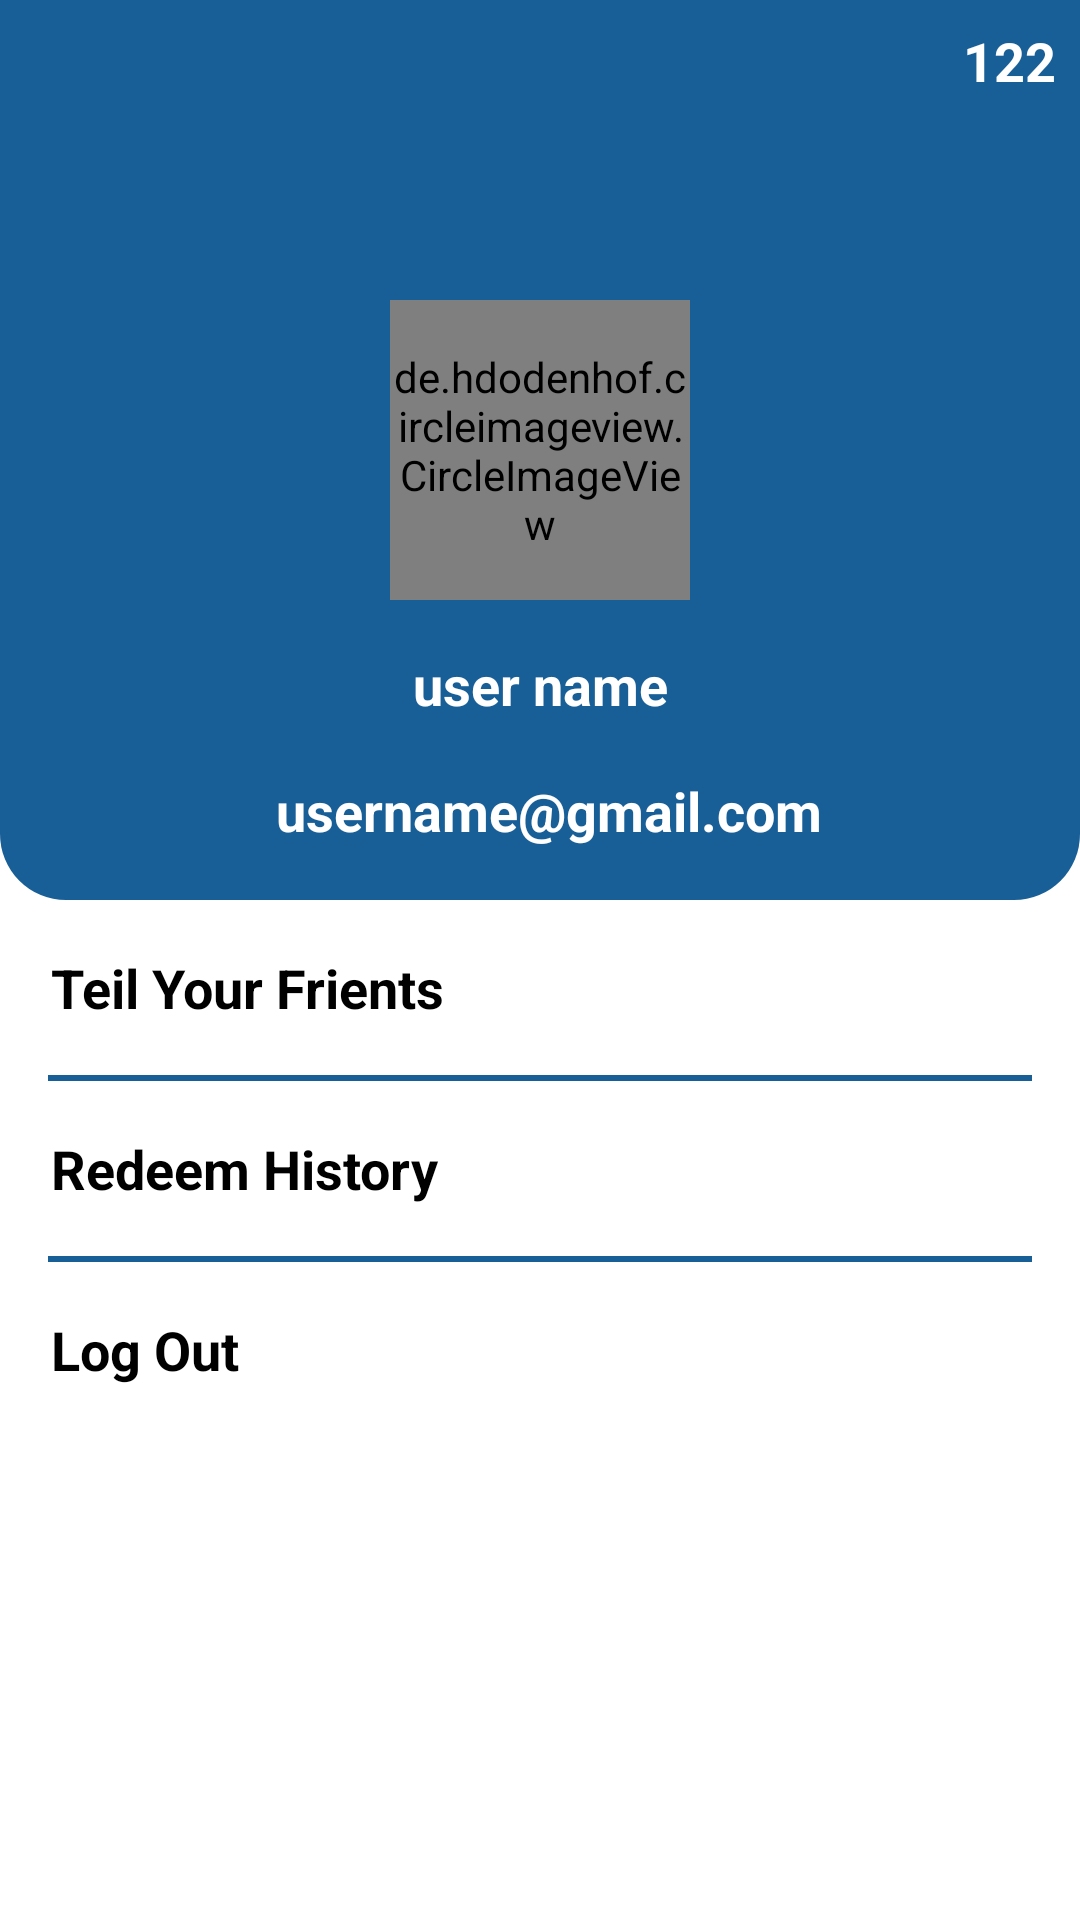

Layout XML and referenced resources for this Android screen:
<!-- AndroidManifest.xml: application theme Theme.EarningCoin -->
<!-- res/layout/activity_profile.xml -->
<?xml version="1.0" encoding="utf-8"?>
<RelativeLayout xmlns:android="http://schemas.android.com/apk/res/android"
    xmlns:app="http://schemas.android.com/apk/res-auto"
    xmlns:tools="http://schemas.android.com/tools"
    android:layout_width="match_parent"
    android:layout_height="match_parent"
    tools:context=".Profile.ProfileActivity">

    <androidx.constraintlayout.widget.ConstraintLayout
        android:id="@+id/constraintlayout"
        android:layout_width="match_parent"
        android:layout_height="300dp"
        android:background="@drawable/profile_bg">

        <TextView
            android:id="@+id/coins_Tv"
            android:layout_width="wrap_content"
            android:layout_height="wrap_content"
            android:layout_margin="8dp"
            android:drawableEnd="@drawable/ic_bitcoin_24"
            android:drawablePadding="8dp"
            android:text="122"
            android:textColor="@color/white"
            android:textSize="18dp"
            android:textStyle="bold"
            app:layout_constraintEnd_toEndOf="parent"
            app:layout_constraintTop_toTopOf="parent" />

        <de.hdodenhof.circleimageview.CircleImageView
            android:id="@+id/profileImage"
            android:layout_width="100dp"
            android:layout_height="100dp"
            android:src="@drawable/quizphoto"
            app:civ_border_color="@color/white"
            app:civ_border_width="1dp"
            app:layout_constraintBottom_toBottomOf="parent"
            app:layout_constraintEnd_toEndOf="parent"
            app:layout_constraintStart_toStartOf="parent"
            app:layout_constraintTop_toTopOf="parent" />

        <ImageButton
            android:id="@+id/editImage"
            android:layout_width="wrap_content"
            android:layout_height="wrap_content"
            android:layout_marginLeft="19dp"
            android:layout_marginEnd="19dp"
            android:background="@drawable/ic_edit_24"
            app:layout_constraintBottom_toBottomOf="parent"
            app:layout_constraintEnd_toEndOf="@+id/profileImage"
            app:layout_constraintHorizontal_bias="0.711"
            app:layout_constraintStart_toEndOf="@+id/profileImage"
            app:layout_constraintTop_toTopOf="parent"
            app:tint="@color/white" />

        <TextView
            android:id="@+id/name_Tv"
            android:layout_width="wrap_content"
            android:layout_height="wrap_content"
            android:layout_marginTop="16dp"
            android:text="user name"
            android:textColor="@color/white"
            android:textSize="18dp"
            android:textStyle="bold"
            app:layout_constraintEnd_toEndOf="parent"
            app:layout_constraintStart_toStartOf="parent"
            app:layout_constraintTop_toBottomOf="@+id/profileImage" />

        <TextView
            android:id="@+id/email_Tv"
            android:layout_width="wrap_content"
            android:layout_height="wrap_content"
            android:text="username@gmail.com"
            android:textColor="@color/white"
            android:textSize="18dp"
            android:textStyle="bold"
            app:layout_constraintBottom_toBottomOf="parent"
            app:layout_constraintEnd_toEndOf="parent"
            app:layout_constraintHorizontal_bias="0.516"
            app:layout_constraintStart_toStartOf="parent"
            app:layout_constraintTop_toBottomOf="@+id/name_Tv" />


    </androidx.constraintlayout.widget.ConstraintLayout>

    <LinearLayout
        android:layout_below="@+id/constraintlayout"
        android:padding="8dp"
        android:layout_width="match_parent"
        android:layout_height="match_parent"
        android:orientation="vertical">

        <TextView
            android:layout_width="match_parent"
            android:layout_height="wrap_content"
            android:text="Teil Your Frients"
            android:textSize="18dp"
            android:textStyle="bold"
            android:id="@+id/share_Tv"
            android:padding="9dp"
            android:textColor="@color/black"/>

        <View
            android:layout_width="match_parent"
            android:layout_height="2dp"
            android:layout_margin="8dp"
            android:background="#195F97"/>

        <TextView
            android:layout_width="match_parent"
            android:layout_height="wrap_content"
            android:text="Redeem History"
            android:textSize="18dp"
            android:textStyle="bold"
            android:id="@+id/redeemHistory_Tv"
            android:padding="9dp"
            android:textColor="@color/black"/>

        <View
            android:layout_width="match_parent"
            android:layout_height="2dp"
            android:layout_margin="8dp"
            android:background="#195F97"/>

        <TextView
            android:layout_width="match_parent"
            android:layout_height="wrap_content"
            android:text="Log Out"
            android:textSize="18dp"
            android:textStyle="bold"
            android:id="@+id/logout_Tv"
            android:padding="9dp"
            android:textColor="@color/black"/>

    </LinearLayout>

    <Button
        android:visibility="gone"
        android:id="@+id/updateBtn"
        android:layout_width="wrap_content"
        android:layout_height="wrap_content"
        android:layout_alignParentBottom="true"
        android:layout_centerHorizontal="true"
        android:layout_margin="25dp"

        android:minWidth="150dp"
        android:text="Update"
        android:textStyle="bold" />

</RelativeLayout>
<!-- resources referenced by this layout -->
<resources>
  <!-- drawable profile_bg (drawable) -->
  <?xml version="1.0" encoding="utf-8"?>
  <shape android:shape="rectangle" xmlns:android="http://schemas.android.com/apk/res/android">
  
      <solid android:color="#195F97"/>
      <corners android:bottomRightRadius="22dp"
          android:bottomLeftRadius="22dp"/>
  
  </shape>
  <style name="Theme.EarningCoin" parent="Theme.MaterialComponents.DayNight.NoActionBar">
          
          <item name="colorPrimary">@color/purple_500</item>
          <item name="colorPrimaryVariant">@color/purple_700</item>
          <item name="colorOnPrimary">@color/white</item>
          
          <item name="colorSecondary">@color/teal_200</item>
          <item name="colorSecondaryVariant">@color/teal_700</item>
          <item name="colorOnSecondary">@color/black</item>
          
          <item name="android:statusBarColor" tools:targetApi="l">?attr/colorPrimaryVariant</item>
          
      </style>
  <!-- not gathered from this repository: default colours our renderer supplied (Android Studio template values) -->
  <color name="purple_500">#FF6200EE</color>
  <color name="purple_700">#FF3700B3</color>
  <color name="teal_200">#FF03DAC5</color>
  <color name="teal_700">#FF018786</color>
  <color name="black">#FF000000</color>
  <color name="white">#FFFFFFFF</color>
</resources>
